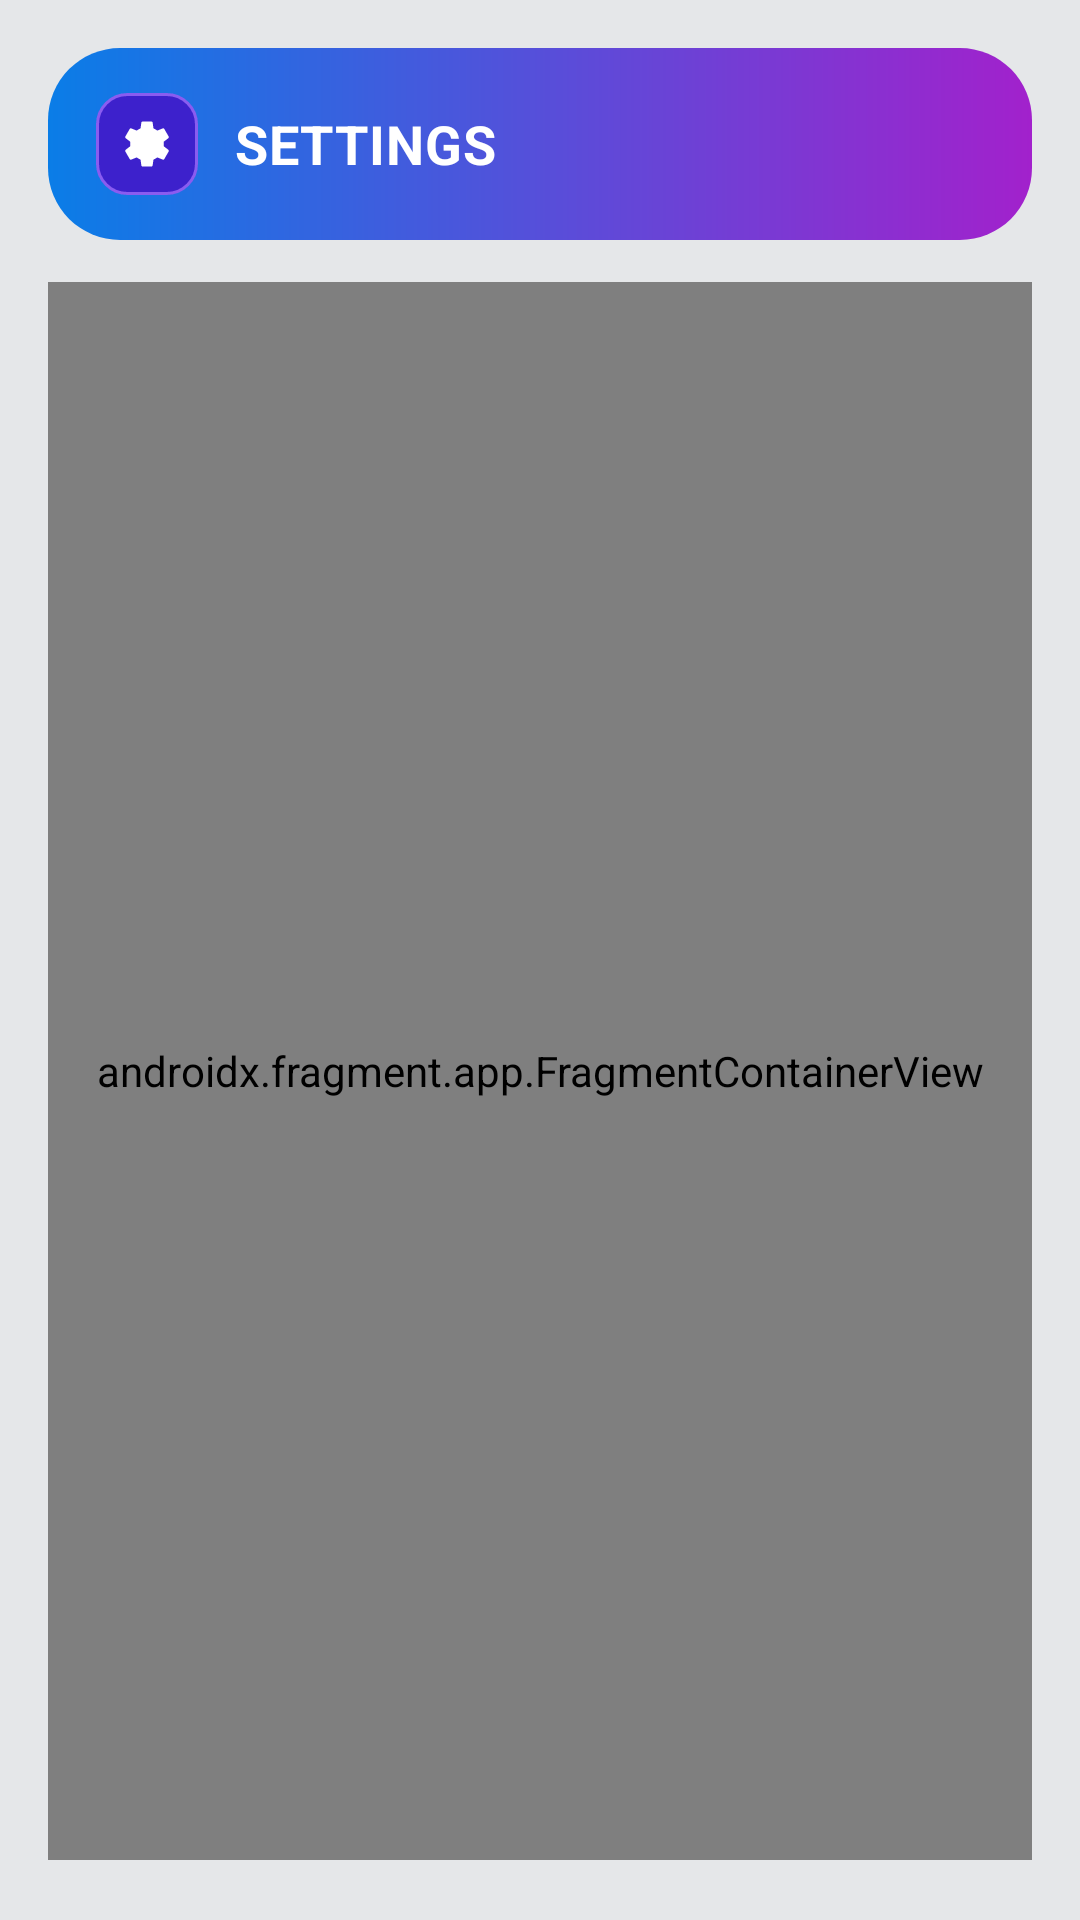

Android layout source for this screen:
<!-- AndroidManifest.xml: activity theme AppTheme.Settings -->
<!-- res/layout/activity_settings.xml -->
<?xml version="1.0" encoding="utf-8"?>
<FrameLayout xmlns:android="http://schemas.android.com/apk/res/android"
    xmlns:app="http://schemas.android.com/apk/res-auto"
    android:layout_width="match_parent"
    android:layout_height="match_parent"
    android:background="@drawable/bg_classics_game_background">

    <View
        android:layout_width="match_parent"
        android:layout_height="match_parent"
        android:background="@color/settings_screen_scrim" />

    <LinearLayout
        android:layout_width="match_parent"
        android:layout_height="match_parent"
        android:orientation="vertical"
        android:paddingHorizontal="16dp"
        android:paddingTop="16dp"
        android:paddingBottom="20dp">

        <com.google.android.material.appbar.MaterialToolbar
            android:id="@+id/toolbar"
            android:layout_width="match_parent"
            android:layout_height="wrap_content"
            android:background="@drawable/bg_settings_toolbar"
            android:elevation="0dp"
            android:minHeight="64dp"
            android:paddingStart="8dp"
            android:paddingEnd="8dp"
            app:navigationIcon="@drawable/ic_launcher_arrow_left"
            app:navigationIconTint="@android:color/white"
            app:titleCentered="false">

            <LinearLayout
                android:layout_width="wrap_content"
                android:layout_height="wrap_content"
                android:layout_gravity="center_vertical"
                android:gravity="center_vertical"
                android:orientation="horizontal">

                <FrameLayout
                    android:layout_width="34dp"
                    android:layout_height="34dp"
                    android:background="@drawable/bg_installer_icon_badge">

                    <ImageView
                        android:layout_width="18dp"
                        android:layout_height="18dp"
                        android:layout_gravity="center"
                        android:src="@drawable/ic_settings_gear"
                        app:tint="@android:color/white" />
                </FrameLayout>

                <TextView
                    android:layout_width="wrap_content"
                    android:layout_height="wrap_content"
                    android:layout_marginStart="12dp"
                    android:letterSpacing="0.02"
                    android:text="@string/action_settings"
                    android:textAllCaps="true"
                    android:textColor="@android:color/white"
                    android:textSize="18sp"
                    android:textStyle="bold" />
            </LinearLayout>
        </com.google.android.material.appbar.MaterialToolbar>

        <androidx.fragment.app.FragmentContainerView
            android:id="@+id/settings_container"
            android:name="ru.playsoftware.j2meloader.settings.SettingsFragment"
            android:layout_width="match_parent"
            android:layout_height="0dp"
            android:layout_marginTop="14dp"
            android:layout_weight="1"
            android:background="@drawable/bg_settings_panel"
            android:clipToPadding="false"
            android:padding="6dp"
            android:tag=".SettingsFragment" />
    </LinearLayout>
</FrameLayout>
<!-- resources referenced by this layout -->
<resources>
  <color name="settings_screen_scrim">#1A06142A</color>
  <!-- drawable bg_classics_game_background (drawable) -->
  <?xml version="1.0" encoding="utf-8"?>
  <layer-list xmlns:android="http://schemas.android.com/apk/res/android">
      <item android:drawable="@drawable/fundo_jogos" />
  </layer-list>
  <!-- drawable bg_installer_icon_badge (drawable) -->
  <?xml version="1.0" encoding="utf-8"?>
  <shape xmlns:android="http://schemas.android.com/apk/res/android"
      android:shape="rectangle">
      <solid android:color="#3D21CC" />
      <corners android:radius="10dp" />
      <stroke android:width="1dp" android:color="#8A5CF0" />
  </shape>
  <!-- drawable bg_settings_panel (drawable) -->
  <?xml version="1.0" encoding="utf-8"?>
  <shape xmlns:android="http://schemas.android.com/apk/res/android"
      android:shape="rectangle">
      <solid android:color="@color/settings_panel_bg" />
      <corners android:radius="26dp" />
      <stroke
          android:width="1dp"
          android:color="@color/settings_panel_stroke" />
  </shape>
  <string name="action_settings">Settings</string>
  <color name="settings_panel_bg">#F22A2F45</color>
  <color name="settings_panel_stroke">#66FFFFFF</color>
  <color name="settings_toolbar_end">#A221CC</color>
  <color name="settings_toolbar_start">#0A7DE7</color>
  <color name="settings_title">#FFFFFFFF</color>
  <color name="settings_summary">#D8E7FF</color>
  <color name="text_hint">#8EA3C8</color>
  <style name="CheckBoxStyle" parent="Widget.AppCompat.CompoundButton.CheckBox">
          <item name="android:textColor">?attr/textColorPrimary</item>
          <item name="buttonTint">@color/settings_toolbar_end</item>
          <item name="android:fontFamily">sans-serif</item>
      </style>
  <style name="RadioButtonStyle" parent="Widget.AppCompat.CompoundButton.RadioButton">
          <item name="android:textColor">?attr/textColorPrimary</item>
          <item name="buttonTint">@color/settings_toolbar_end</item>
          <item name="android:fontFamily">sans-serif</item>
      </style>
  <color name="primary">#0D1B34</color>
  <color name="primary_dark">#091227</color>
  <color name="accent">#C43CEB</color>
  <color name="background">#0A1630</color>
  <style name="ImageButtonStyle" parent="Widget.AppCompat.ImageButton">
          <item name="android:background">@android:color/transparent</item>
          <item name="android:tint">?colorAccent</item>
      </style>
  <color name="text_primary">#F5F8FF</color>
  <color name="text_secondary">#C8D7F2</color>
  <color name="btn_bg_normal">#B83FE1</color>
  <color name="config_card">#F4262C3D</color>
  <color name="settings_dialog_stroke">#40FFFFFF</color>
  <!-- drawable bg_settings_field (drawable) -->
  <?xml version="1.0" encoding="utf-8"?>
  <shape xmlns:android="http://schemas.android.com/apk/res/android"
      android:shape="rectangle">
      <solid android:color="@color/settings_field_bg" />
      <corners android:radius="14dp" />
      <stroke
          android:width="1dp"
          android:color="@color/settings_field_stroke" />
  </shape>
  <color name="settings_button_text">#FFFFFFFF</color>
  <style name="AppPreferenceRowStyle" parent="Preference">
          <item name="android:layout">@layout/pref_row_nav</item>
      </style>
  <style name="AppPreferenceCategoryStyle" parent="Preference.Category">
          <item name="android:layout">@layout/pref_category_header</item>
      </style>
  <style name="AppPreferenceSwitchStyle" parent="Preference.SwitchPreferenceCompat">
          <item name="android:layout">@layout/pref_row_switch</item>
      </style>
  <color name="settings_choice_pressed">#36EDF2FF</color>
  <color name="settings_choice_active">#24EDF2FF</color>
  <color name="settings_choice_checked">#1DEDF2FF</color>
  <color name="settings_field_bg">#18202D40</color>
  <color name="settings_field_stroke">#30FFFFFF</color>
  <color name="btn_bg_pressed">#8B28B3</color>
</resources>
